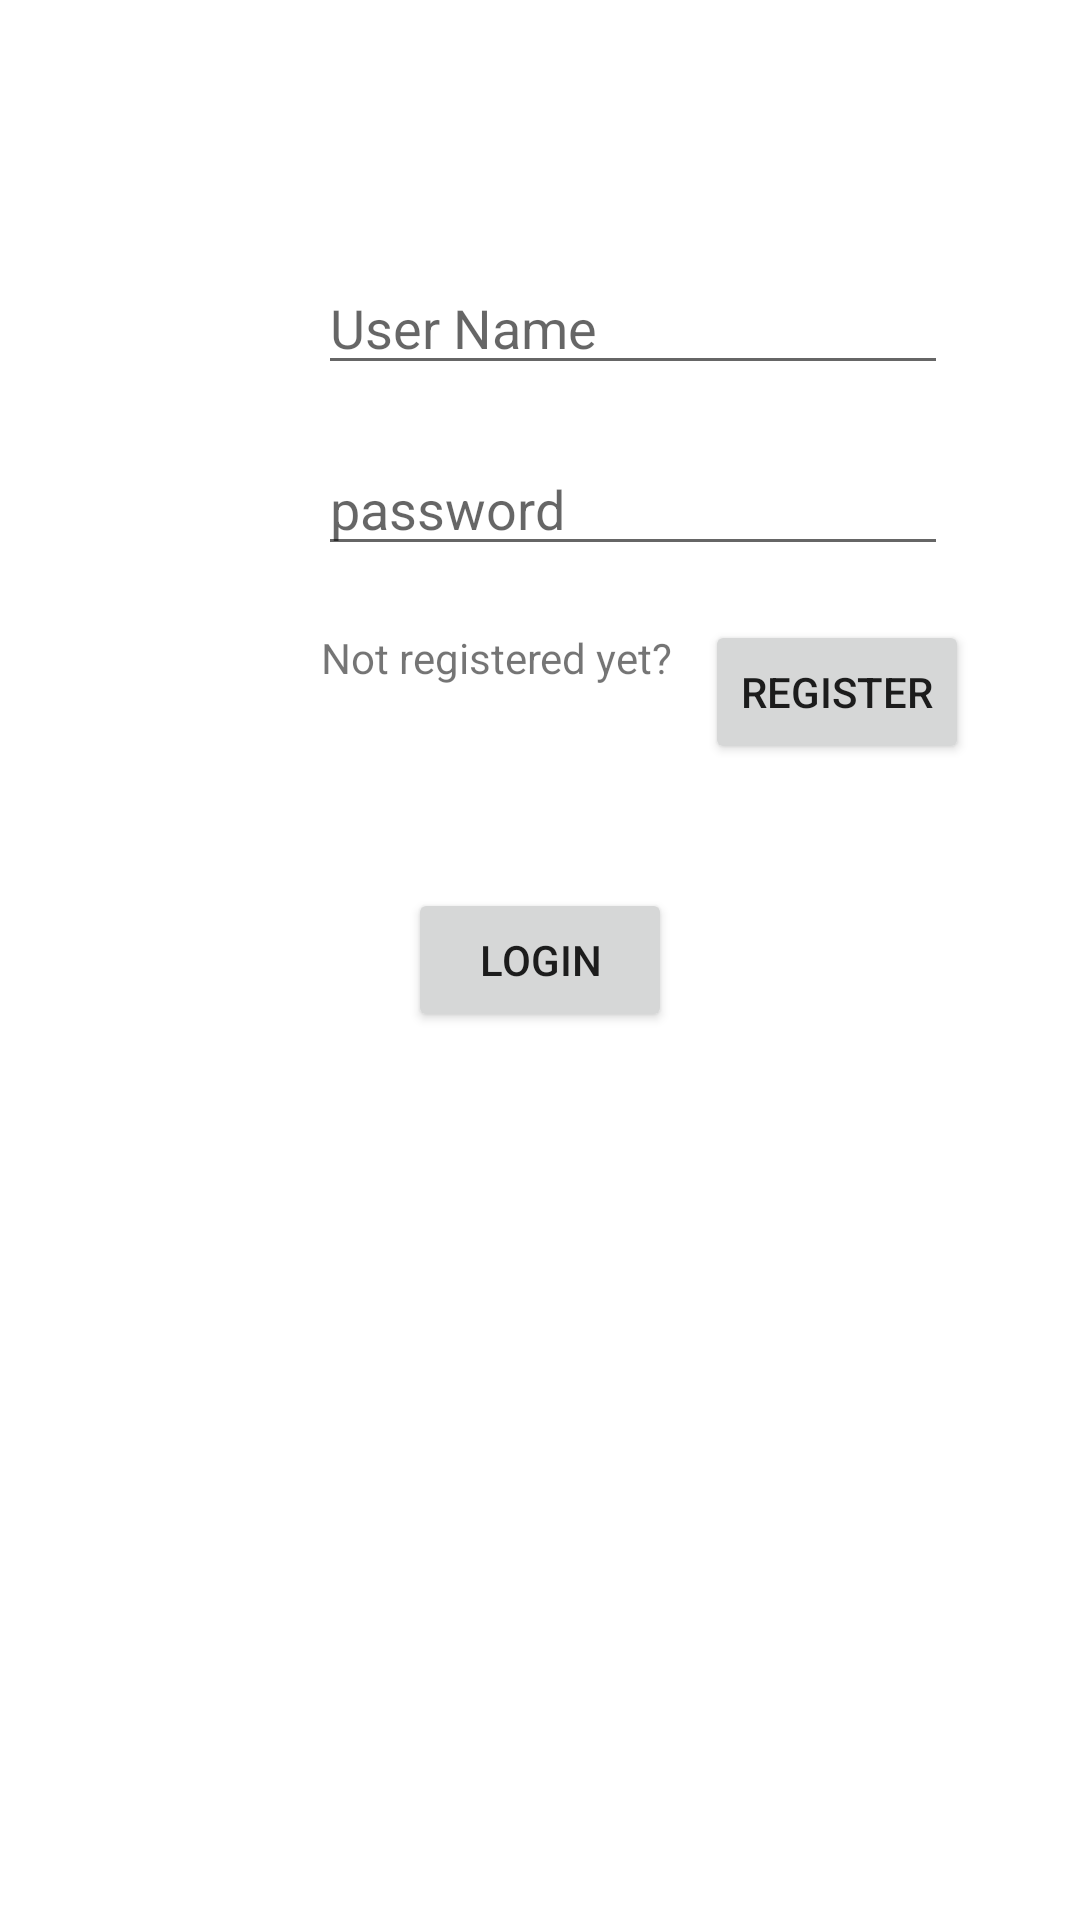

Write the Android layout XML for this screen, with the resource values it uses.
<!-- AndroidManifest.xml: application theme Theme.Fatorti -->
<!-- res/layout/activity_login.xml -->
<?xml version="1.0" encoding="utf-8"?>
<androidx.constraintlayout.widget.ConstraintLayout xmlns:android="http://schemas.android.com/apk/res/android"
    xmlns:app="http://schemas.android.com/apk/res-auto"
    xmlns:tools="http://schemas.android.com/tools"
    android:layout_width="match_parent"
    android:layout_height="match_parent"
    tools:context=".LoginActivity">

    <Button
        android:id="@+id/loginButton"
        android:layout_width="wrap_content"
        android:layout_height="wrap_content"
        android:text="@string/login"
        app:layout_constraintBottom_toBottomOf="parent"
        app:layout_constraintEnd_toEndOf="parent"
        app:layout_constraintStart_toStartOf="parent"
        app:layout_constraintTop_toTopOf="parent" />

    <EditText
        android:id="@+id/editTextUName"
        android:layout_width="wrap_content"
        android:layout_height="wrap_content"
        android:layout_marginStart="106dp"
        android:layout_marginTop="87dp"
        android:ems="10"
        android:hint="@string/user_name"
        android:inputType="textPersonName"
        app:layout_constraintStart_toStartOf="parent"
        app:layout_constraintTop_toTopOf="parent" />

    <EditText
        android:id="@+id/editTextPassword"
        android:layout_width="wrap_content"
        android:layout_height="wrap_content"
        android:layout_marginTop="19dp"
        android:ems="10"
        android:hint="@string/password"
        android:inputType="textPassword"
        app:layout_constraintStart_toStartOf="@+id/editTextUName"
        app:layout_constraintTop_toBottomOf="@+id/editTextUName" />

    <TextView
        android:id="@+id/textView3"
        android:layout_width="wrap_content"
        android:layout_height="wrap_content"
        android:layout_marginStart="1dp"
        android:layout_marginTop="3dp"
        android:text="@string/not_registered_yet"
        app:layout_constraintStart_toStartOf="@+id/editTextPassword"
        app:layout_constraintTop_toTopOf="@+id/goToRegisterButton" />

    <Button
        android:id="@+id/goToRegisterButton"
        android:layout_width="wrap_content"
        android:layout_height="wrap_content"
        android:layout_marginStart="11dp"
        android:layout_marginTop="18dp"
        android:text="@string/register"
        app:layout_constraintStart_toEndOf="@+id/textView3"
        app:layout_constraintTop_toBottomOf="@+id/editTextPassword" />

    <TextView
        android:id="@+id/loginResultText"
        android:layout_width="wrap_content"
        android:layout_height="wrap_content"
        android:layout_marginStart="3dp"
        android:layout_marginTop="55dp"
        app:layout_constraintStart_toStartOf="@+id/textView3"
        app:layout_constraintTop_toBottomOf="@+id/textView3" />

</androidx.constraintlayout.widget.ConstraintLayout>
<!-- resources referenced by this layout -->
<resources>
  <string name="login">Login</string>
  <string name="not_registered_yet">Not registered yet?</string>
  <string name="password">password</string>
  <string name="register">Register</string>
  <string name="user_name">User Name</string>
  <style name="Theme.Fatorti" parent="Theme.MaterialComponents.DayNight.DarkActionBar">
          
          <item name="colorPrimary">@color/purple_500</item>
          <item name="colorPrimaryVariant">@color/purple_700</item>
          <item name="colorOnPrimary">@color/white</item>
          
          <item name="colorSecondary">@color/teal_200</item>
          <item name="colorSecondaryVariant">@color/teal_700</item>
          <item name="colorOnSecondary">@color/black</item>
          
          <item name="android:statusBarColor" tools:targetApi="l">?attr/colorPrimaryVariant</item>
          
      </style>
  <color name="purple_500">#FF6200EE</color>
  <color name="purple_700">#FF3700B3</color>
  <color name="white">#FFFFFFFF</color>
  <color name="teal_200">#FF03DAC5</color>
  <color name="teal_700">#FF018786</color>
  <color name="black">#FF000000</color>
</resources>
